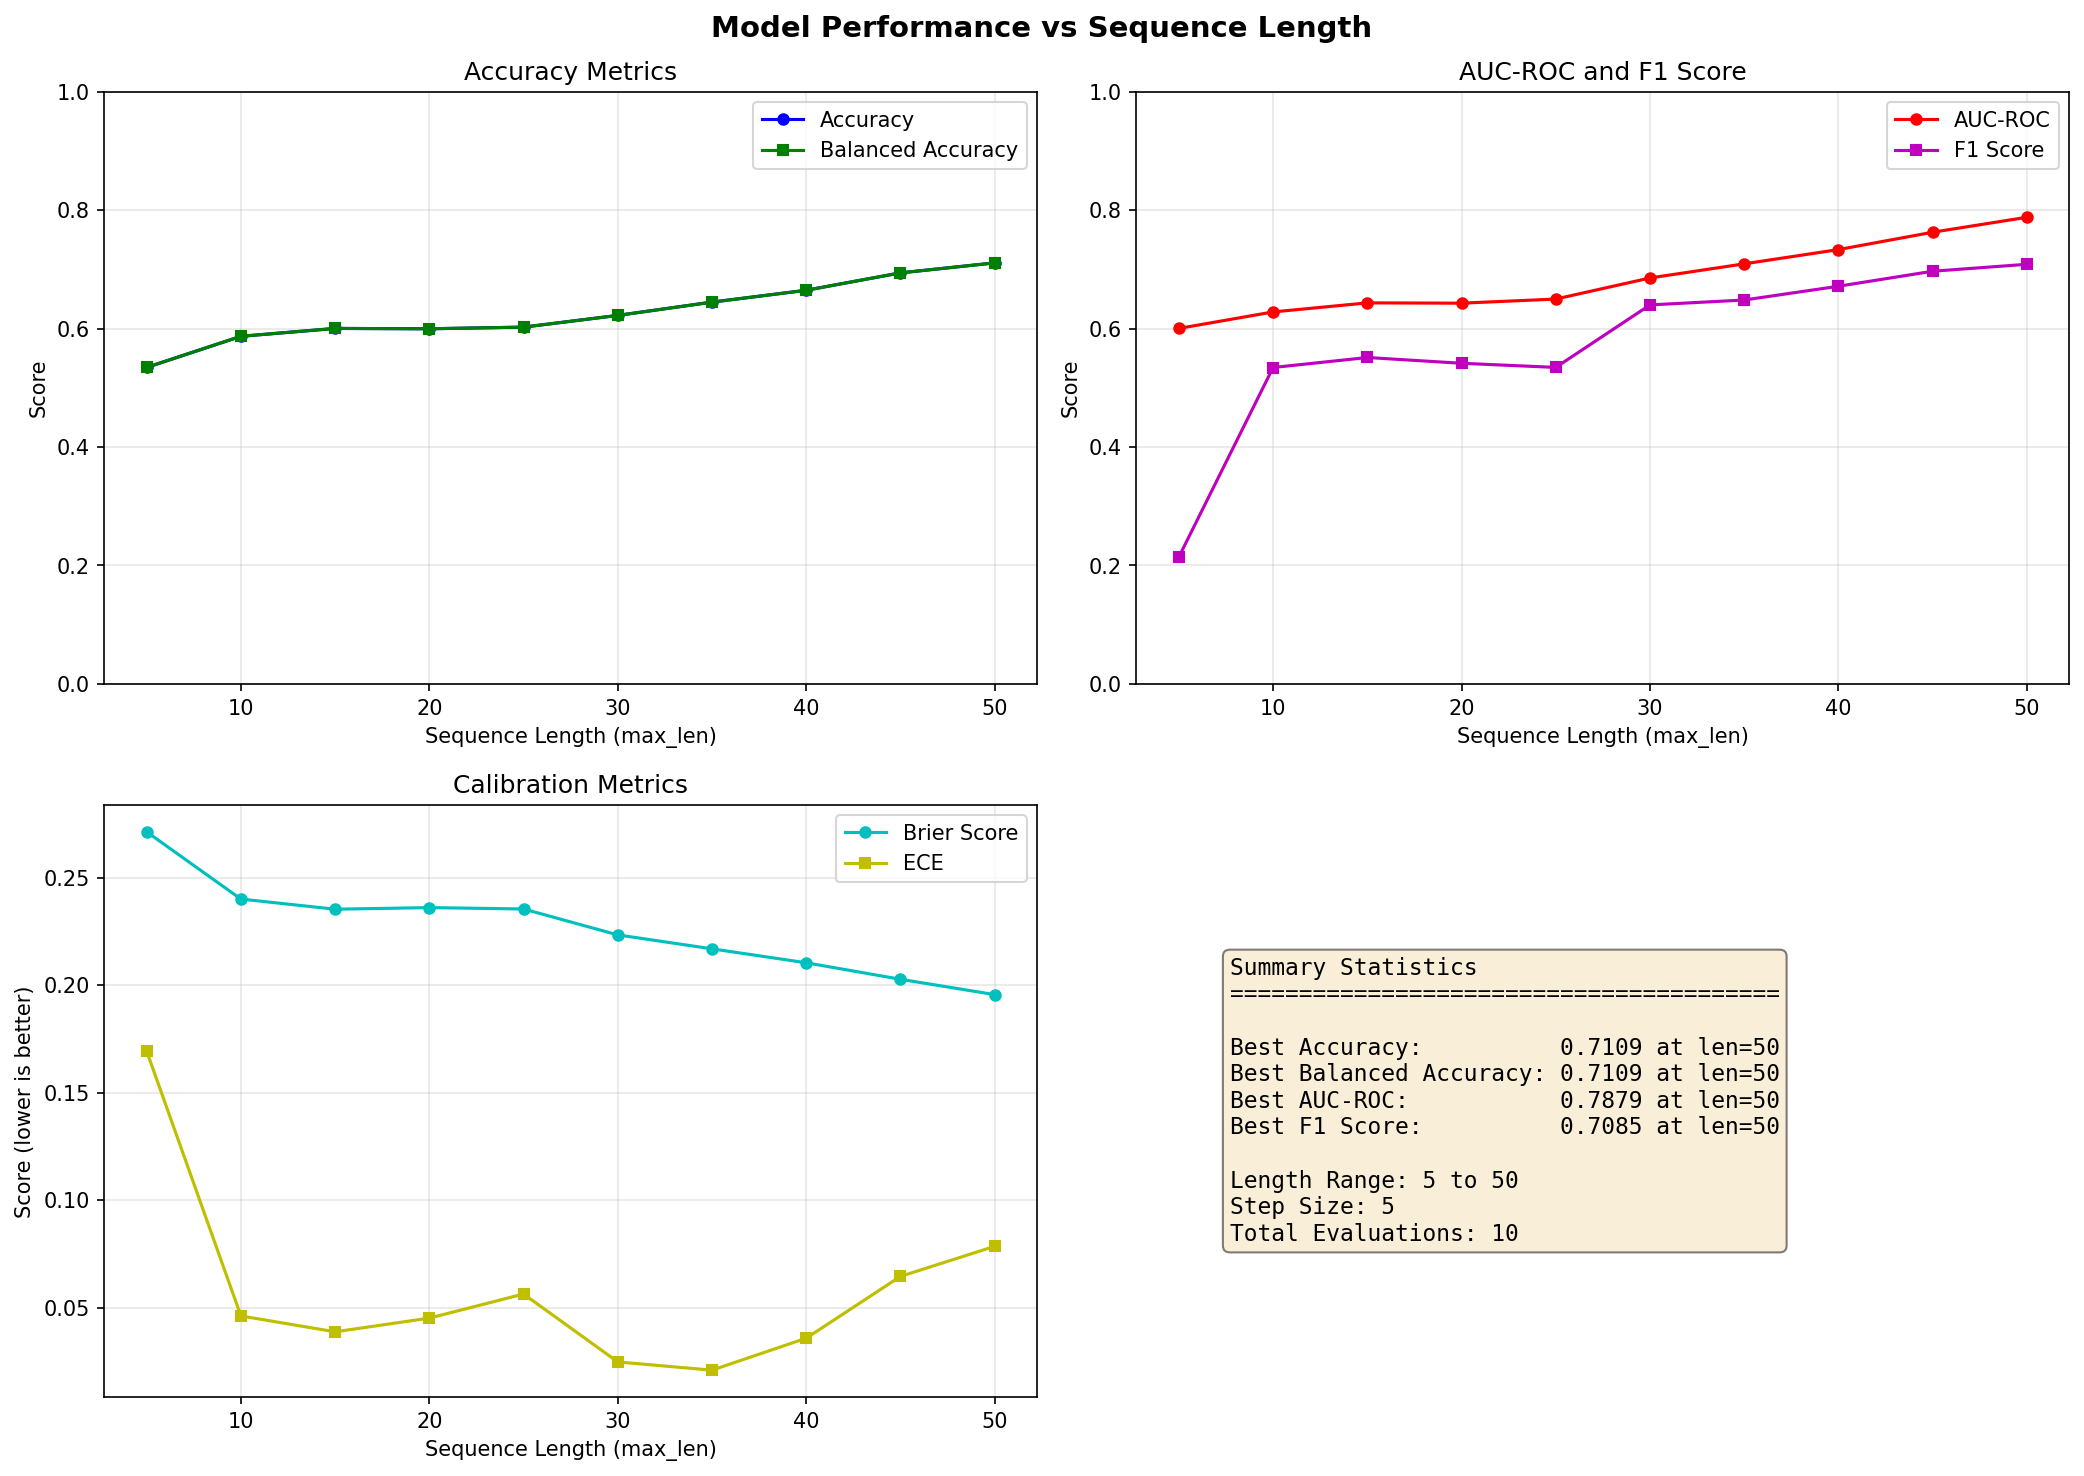

Source data for this figure (header and first rows):
length, accuracy, balanced_accuracy, auc, f1, brier, ece
5, 0.5343, 0.5345, 0.6002, 0.2143, 0.2713, 0.1693
10, 0.5869, 0.5869, 0.6281, 0.5342, 0.2401, 0.04613
15, 0.6002, 0.6002, 0.6434, 0.5511, 0.2353, 0.03875
20, 0.5996, 0.5997, 0.6429, 0.5414, 0.2361, 0.04512
25, 0.6024, 0.6024, 0.6498, 0.5344, 0.2354, 0.05632
30, 0.6222, 0.6222, 0.6854, 0.6399, 0.2234, 0.02473
35, 0.6446, 0.6446, 0.7093, 0.6482, 0.2169, 0.0209
40, 0.6647, 0.6647, 0.7334, 0.6715, 0.2104, 0.03577
45, 0.694, 0.694, 0.7627, 0.6968, 0.2027, 0.06452
50, 0.7109, 0.7109, 0.7879, 0.7085, 0.1956, 0.07851
